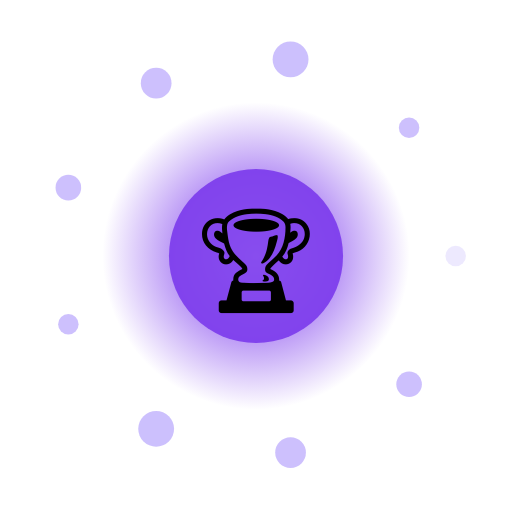
t = 0.00 s
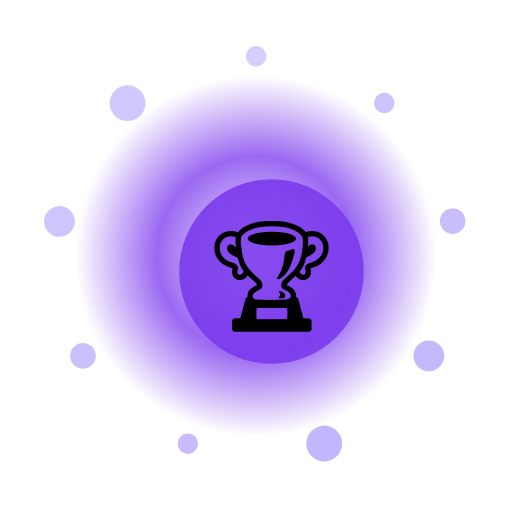
t = 1.67 s
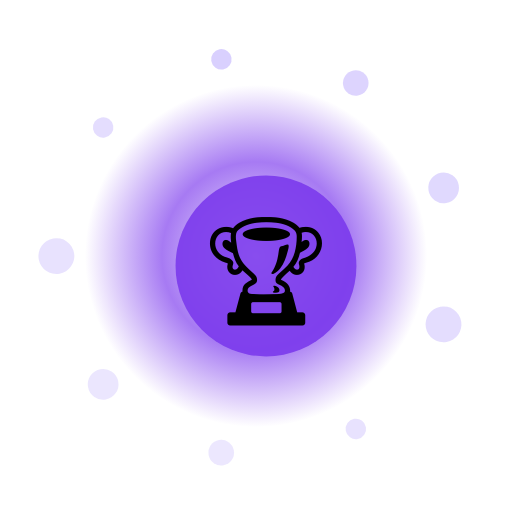
t = 3.33 s
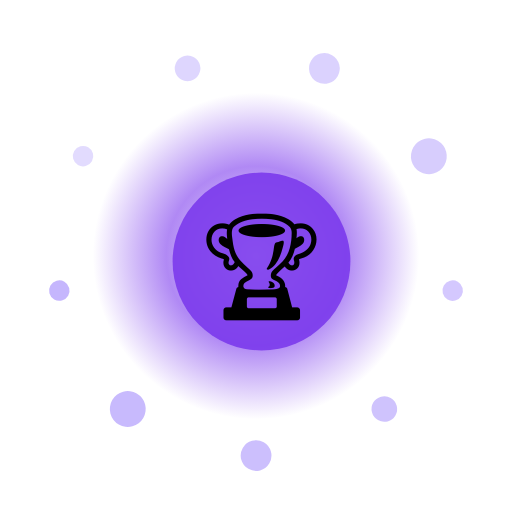
t = 5.00 s
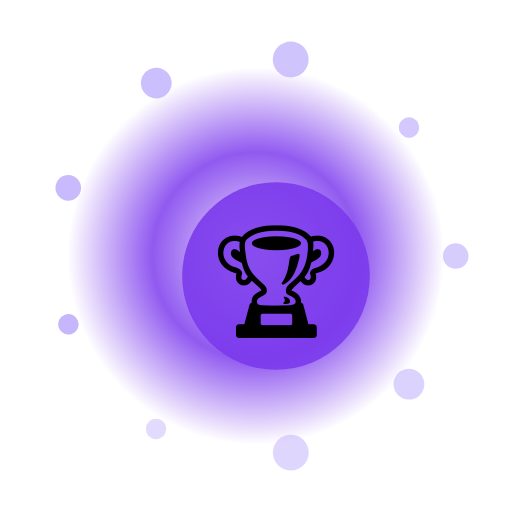
t = 6.67 s
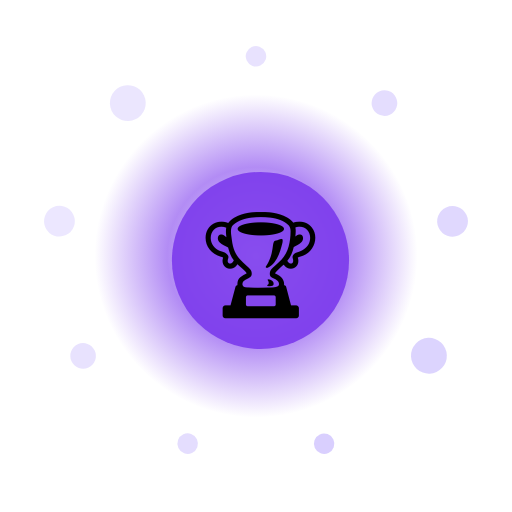
t = 8.33 s

The animated SVG that drew these frames (rendered in a browser with its animation timeline set to each time). Animation: 14 SMIL elements (animate=11,animateTransform=3); frames cover the first 8.33 s, repeats indefinitely.

<?xml version="1.0" encoding="UTF-8"?>
<svg xmlns="http://www.w3.org/2000/svg" viewBox="0 0 200 200" width="200" height="200" style="background:transparent">
  <defs>
    <radialGradient id="g256" cx="50%" cy="50%" r="50%">
      <stop offset="0%" stop-color="#FFF" stop-opacity="0.95"/>
      <stop offset="55%" stop-color="#7C3AED" stop-opacity="0.85"/>
      <stop offset="100%" stop-color="#7C3AED" stop-opacity="0"/>
    </radialGradient>
    <filter id="glow256" x="-50%" y="-50%" width="200%" height="200%">
      <feGaussianBlur stdDeviation="3" result="b"/>
      <feMerge><feMergeNode in="b"/><feMergeNode in="SourceGraphic"/></feMerge>
    </filter>
  </defs>

  <!-- outer rotating rays -->
  <g filter="url(#glow256)">
    <g>
      <rect x="99" y="10" width="2" height="30" fill="#FFF" opacity="0.35" transform="rotate(0 100 100)"/><rect x="99" y="10" width="2" height="30" fill="#FFF" opacity="0.35" transform="rotate(30 100 100)"/><rect x="99" y="10" width="2" height="30" fill="#FFF" opacity="0.35" transform="rotate(60 100 100)"/><rect x="99" y="10" width="2" height="30" fill="#FFF" opacity="0.35" transform="rotate(90 100 100)"/><rect x="99" y="10" width="2" height="30" fill="#FFF" opacity="0.35" transform="rotate(120 100 100)"/><rect x="99" y="10" width="2" height="30" fill="#FFF" opacity="0.35" transform="rotate(150 100 100)"/><rect x="99" y="10" width="2" height="30" fill="#FFF" opacity="0.35" transform="rotate(180 100 100)"/><rect x="99" y="10" width="2" height="30" fill="#FFF" opacity="0.35" transform="rotate(210 100 100)"/><rect x="99" y="10" width="2" height="30" fill="#FFF" opacity="0.35" transform="rotate(240 100 100)"/><rect x="99" y="10" width="2" height="30" fill="#FFF" opacity="0.35" transform="rotate(270 100 100)"/><rect x="99" y="10" width="2" height="30" fill="#FFF" opacity="0.35" transform="rotate(300 100 100)"/><rect x="99" y="10" width="2" height="30" fill="#FFF" opacity="0.35" transform="rotate(330 100 100)"/>
      <animateTransform attributeName="transform" type="rotate" from="0 100 100" to="360 100 100" dur="10.0s" repeatCount="indefinite"/>
    </g>
  </g>

  <!-- pulsing aura -->
  <circle cx="100" cy="100" r="70" fill="url(#g256)">
    <animate attributeName="r" values="60;74;60" dur="2.68s" repeatCount="indefinite"/>
    <animate attributeName="opacity" values="0.6;1;0.6" dur="2.68s" repeatCount="indefinite"/>
  </circle>

  <!-- orbiting particles -->
  <g>
    <circle cx="178.0" cy="100.0" r="4" fill="#C4B5FD" opacity="0.85"><animate attributeName="opacity" values="0.3;1;0.3" dur="2.68s" begin="0.00s" repeatCount="indefinite"/></circle><circle cx="159.8" cy="150.1" r="5" fill="#C4B5FD" opacity="0.85"><animate attributeName="opacity" values="0.3;1;0.3" dur="2.68s" begin="0.12s" repeatCount="indefinite"/></circle><circle cx="113.5" cy="176.8" r="6" fill="#C4B5FD" opacity="0.85"><animate attributeName="opacity" values="0.3;1;0.3" dur="2.68s" begin="0.24s" repeatCount="indefinite"/></circle><circle cx="61.0" cy="167.5" r="7" fill="#C4B5FD" opacity="0.85"><animate attributeName="opacity" values="0.3;1;0.3" dur="2.68s" begin="0.36s" repeatCount="indefinite"/></circle><circle cx="26.7" cy="126.7" r="4" fill="#C4B5FD" opacity="0.85"><animate attributeName="opacity" values="0.3;1;0.3" dur="2.68s" begin="0.48s" repeatCount="indefinite"/></circle><circle cx="26.7" cy="73.3" r="5" fill="#C4B5FD" opacity="0.85"><animate attributeName="opacity" values="0.3;1;0.3" dur="2.68s" begin="0.60s" repeatCount="indefinite"/></circle><circle cx="61.0" cy="32.5" r="6" fill="#C4B5FD" opacity="0.85"><animate attributeName="opacity" values="0.3;1;0.3" dur="2.68s" begin="0.72s" repeatCount="indefinite"/></circle><circle cx="113.5" cy="23.2" r="7" fill="#C4B5FD" opacity="0.85"><animate attributeName="opacity" values="0.3;1;0.3" dur="2.68s" begin="0.84s" repeatCount="indefinite"/></circle><circle cx="159.8" cy="49.9" r="4" fill="#C4B5FD" opacity="0.85"><animate attributeName="opacity" values="0.3;1;0.3" dur="2.68s" begin="0.96s" repeatCount="indefinite"/></circle>
    <animateTransform attributeName="transform" type="rotate" from="0 100 100" to="-360 100 100" dur="12.0s" repeatCount="indefinite"/>
  </g>

  <!-- core glyph -->
  <g>
    <circle cx="100" cy="100" r="34" fill="#7C3AED" opacity="0.9"/>
    <text x="100" y="118" text-anchor="middle" font-size="42" font-family="Apple Color Emoji, Segoe UI Emoji, Noto Color Emoji, sans-serif">🏆</text>
    <animateTransform attributeName="transform" type="scale" values="1;1.08;1" dur="2.68s" additive="sum" repeatCount="indefinite"/>
  </g>

  <title>Jalwa Sports Trophy</title>
</svg>
